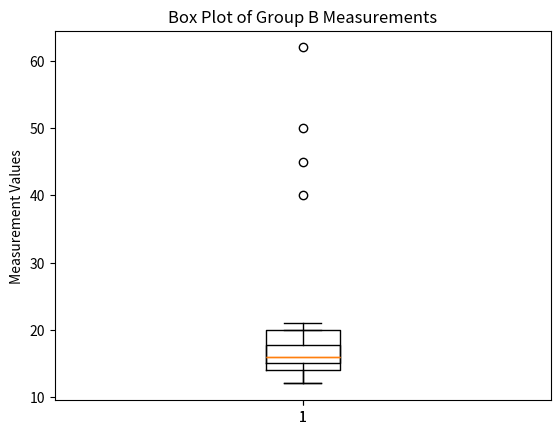

Source code (Python):
import numpy as np
import matplotlib.pyplot as plt

group_A = [12, 15, 14, 13, 16, 18, 19, 15, 14, 20, 17, 14, 15, 40, 45, 50, 62]
group_B = [12, 17, 15, 13, 19, 20, 21, 18, 17, 16, 15, 14, 16, 15]

# Creating plot
plt.boxplot(group_A)
plt.title('Box Plot of Group A Measurements')
plt.ylabel('Measurement Values')
plt.show()

plt.boxplot(group_B)
plt.title('Box Plot of Group B Measurements')
plt.ylabel('Measurement Values')
plt.show()